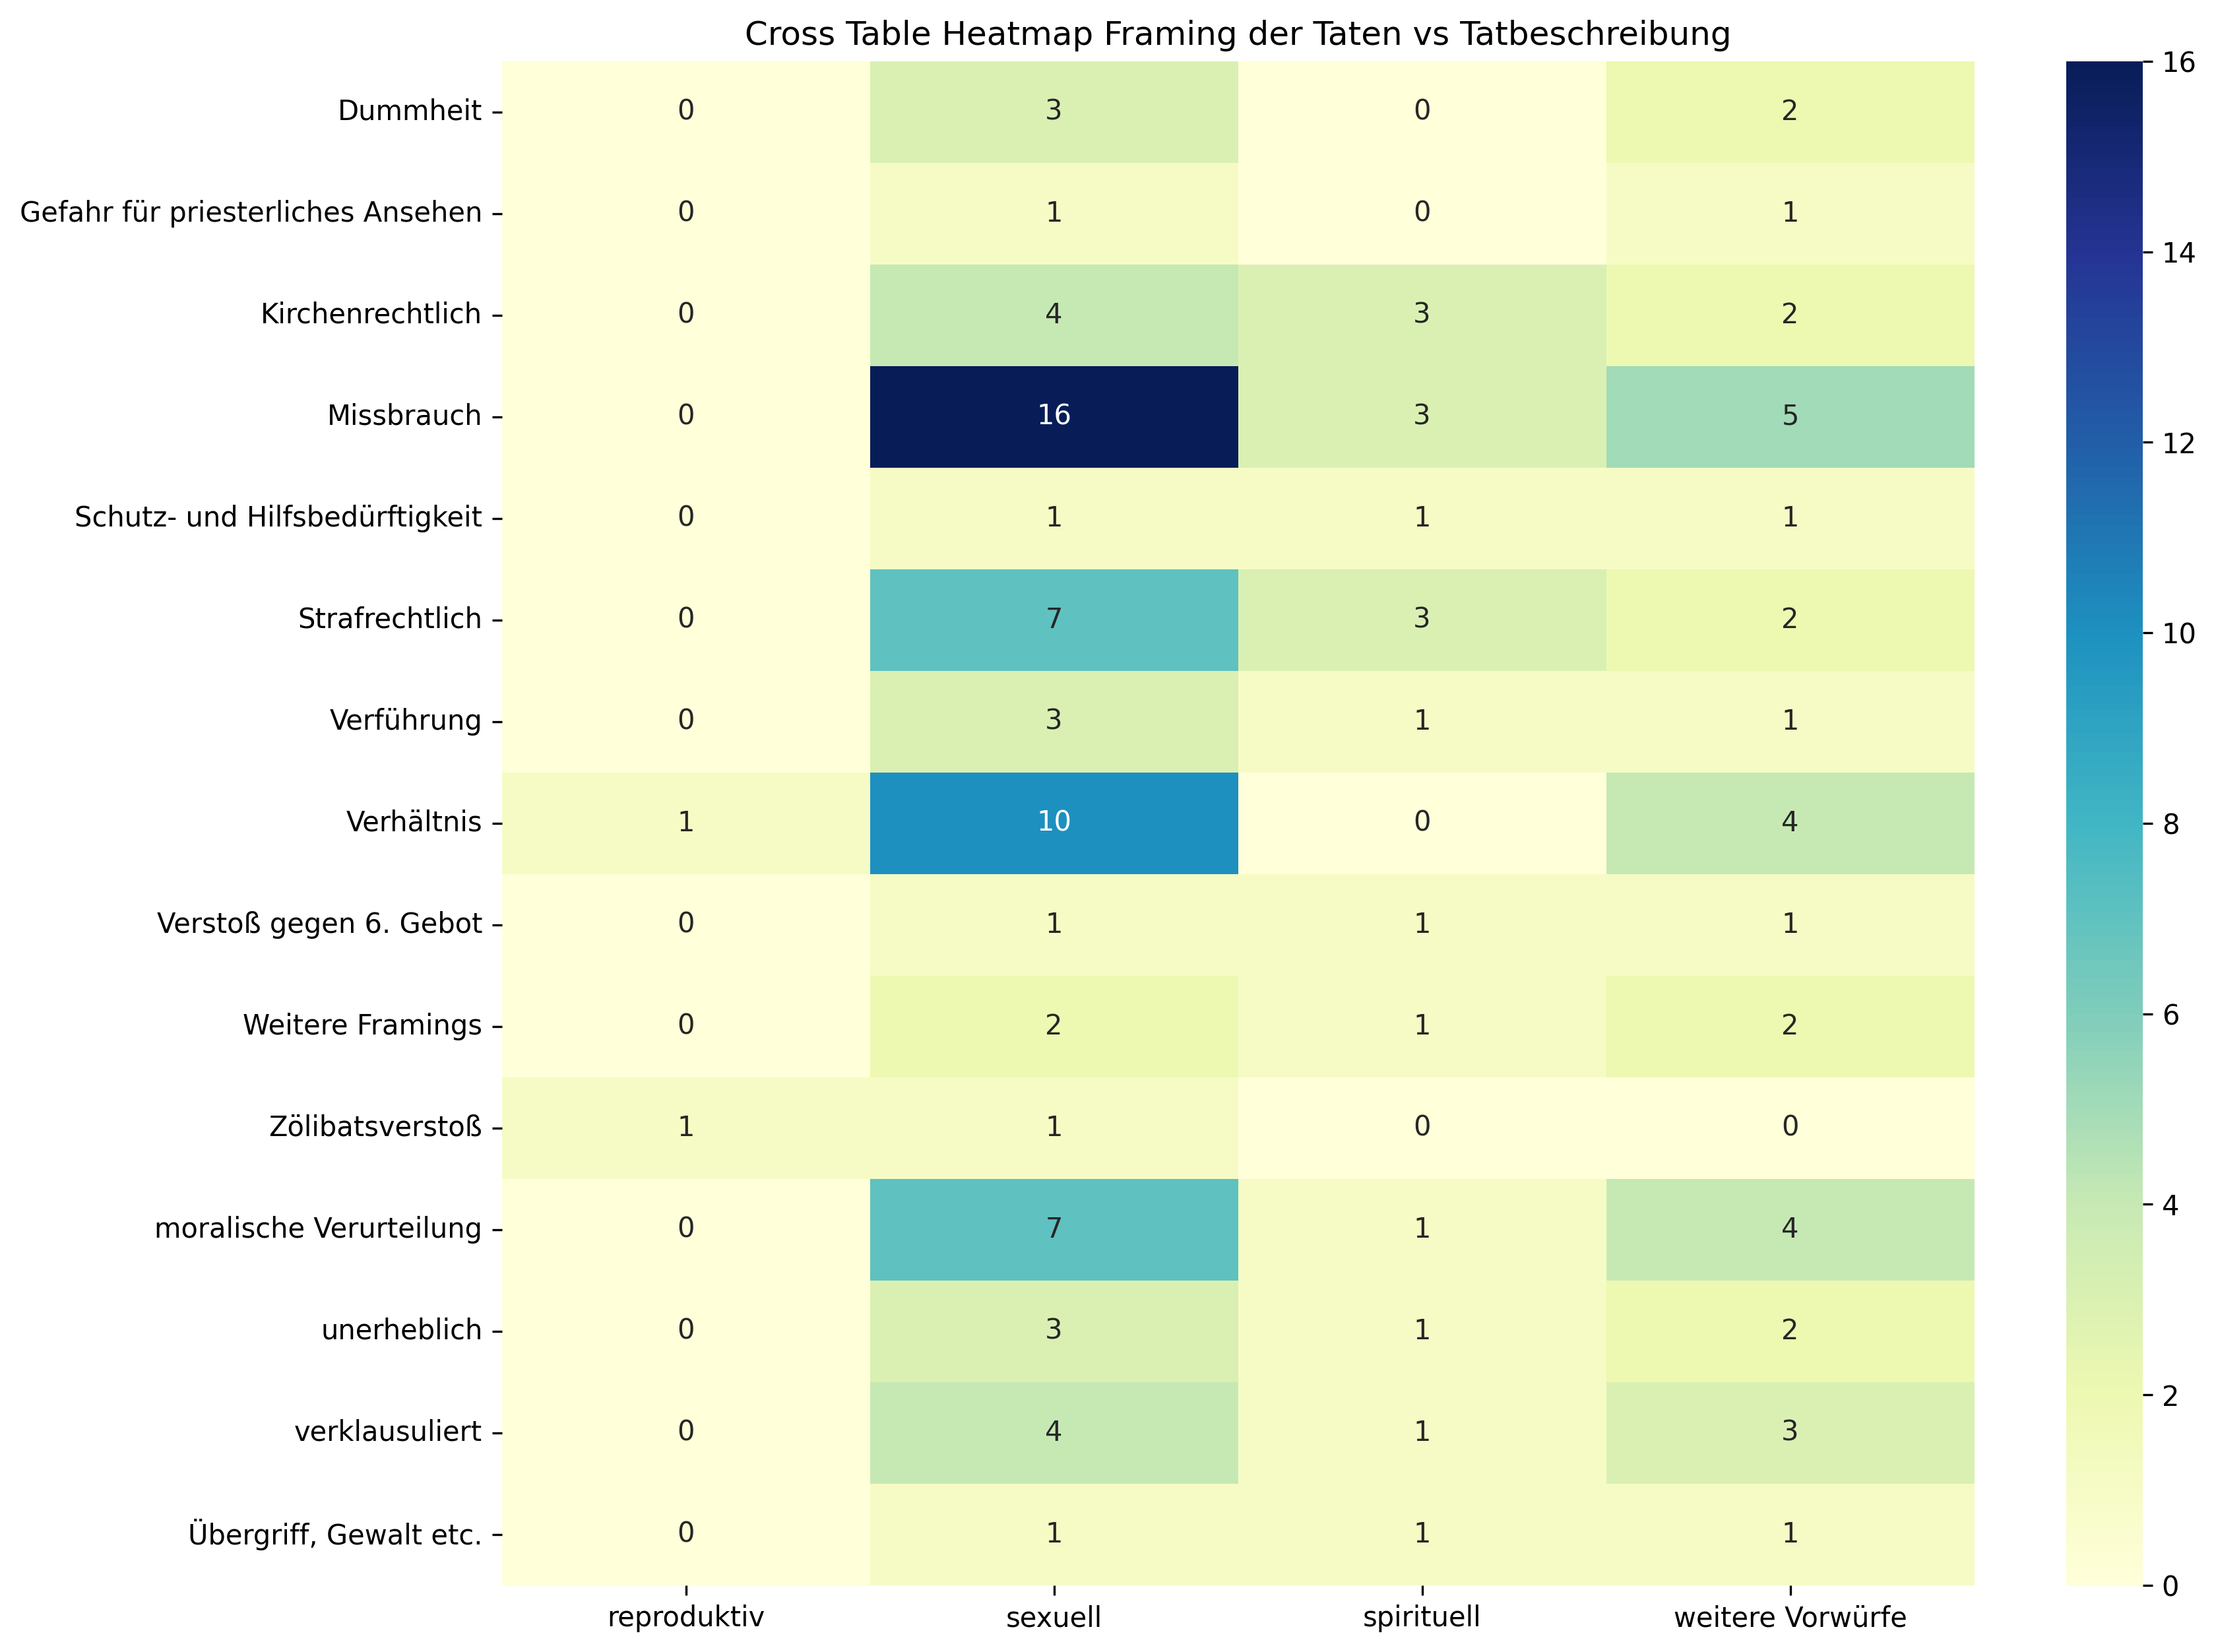

Values plotted in this chart, from the file beside it:
, reproduktiv, sexuell, spirituell, weitere Vorwürfe, Sum
Dummheit, 0, 3, 0, 2, 5
Gefahr für priesterliches Ansehen, 0, 1, 0, 1, 2
Kirchenrechtlich, 0, 4, 3, 2, 9
Missbrauch, 0, 16, 3, 5, 24
Schutz- und Hilfsbedürftigkeit, 0, 1, 1, 1, 3
Strafrechtlich, 0, 7, 3, 2, 12
Verführung, 0, 3, 1, 1, 5
Verhältnis, 1, 10, 0, 4, 15
Verstoß gegen 6. Gebot, 0, 1, 1, 1, 3
Weitere Framings, 0, 2, 1, 2, 5
Zölibatsverstoß, 1, 1, 0, 0, 2
moralische Verurteilung, 0, 7, 1, 4, 12
unerheblich, 0, 3, 1, 2, 6
verklausuliert, 0, 4, 1, 3, 8
Übergriff, Gewalt etc., 0, 1, 1, 1, 3
Sum, 2, 64, 17, 31, 114
